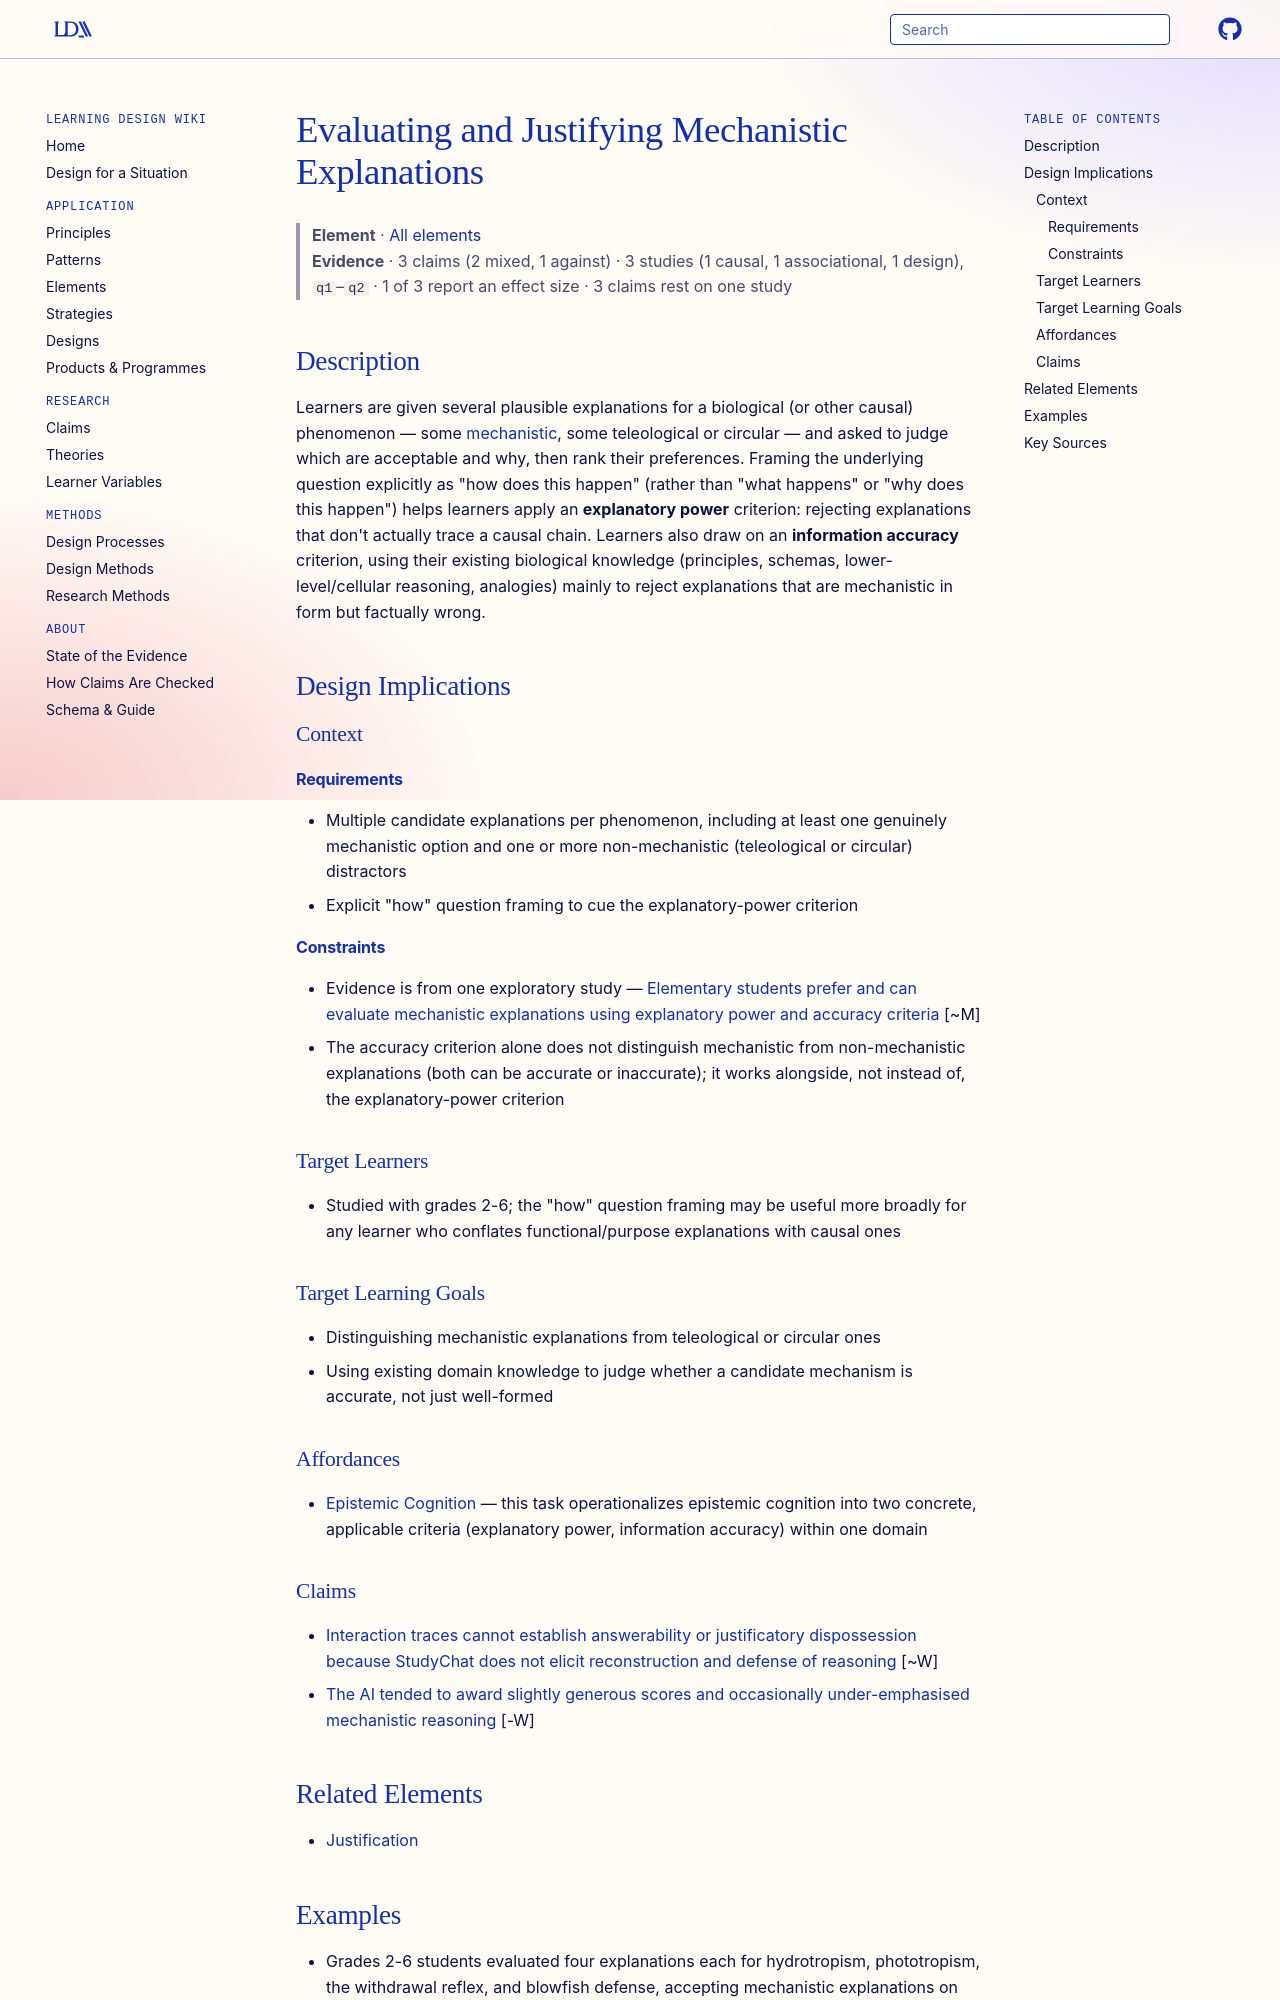

repository: Learning-Design-Alliance/learning-wiki · page: elements/evaluating-and-justifying-mechanistic-explanations/index.html · generator: mkdocs

---
type: element
id: evaluating-and-justifying-mechanistic-explanations
title: Evaluating and Justifying Mechanistic Explanations
description: A task in which learners judge competing explanations for a phenomenon (mechanistic, circular, teleological), decide whether each actually answers a "how" question, and justify their evaluation.
canonical: true
status: review
generated:
  by: claude/unspecified
  at: 2026-08-29
sources:
  - id: shtechman-ergazaki-haskel-ittah-2025
    resource: "https://doi.org/10.1080/10508406.2024.2432682"
    title: "Shtechman, Y., Ergazaki, M., & Haskel-Ittah, M. (2025). Mechanistic reasoning in biology among elementary school children: Epistemic criteria for evaluation and construction. Journal of the Learning Sciences, 34(1), 35-70."
    author: "Shtechman, Y., Ergazaki, M., & Haskel-Ittah, M."
---

# Evaluating and Justifying Mechanistic Explanations

> **Element** · [All elements](index.md)
> **Evidence** · 3 claims (2 mixed, 1 against) · 3 studies (1 causal, 1 associational, 1 design), `q1`–`q2` · 1 of 3 report an effect size · 3 claims rest on one study

## Description
Learners are given several plausible explanations for a biological (or other causal) phenomenon — some [mechanistic](../theories/mechanistic-reasoning.md), some teleological or circular — and asked to judge which are acceptable and why, then rank their preferences. Framing the underlying question explicitly as "how does this happen" (rather than "what happens" or "why does this happen") helps learners apply an **explanatory power** criterion: rejecting explanations that don't actually trace a causal chain. Learners also draw on an **information accuracy** criterion, using their existing biological knowledge (principles, schemas, lower-level/cellular reasoning, analogies) mainly to reject explanations that are mechanistic in form but factually wrong.

## Design Implications

### Context
#### Requirements
- Multiple candidate explanations per phenomenon, including at least one genuinely mechanistic option and one or more non-mechanistic (teleological or circular) distractors
- Explicit "how" question framing to cue the explanatory-power criterion
#### Constraints
- Evidence is from one exploratory study — [Elementary students prefer and can evaluate mechanistic explanations using explanatory power and accuracy criteria](../claims/elementary-students-prefer-mechanistic-explanations.md) [~M]
- The accuracy criterion alone does not distinguish mechanistic from non-mechanistic explanations (both can be accurate or inaccurate); it works alongside, not instead of, the explanatory-power criterion

### Target Learners
- Studied with grades 2-6; the "how" question framing may be useful more broadly for any learner who conflates functional/purpose explanations with causal ones

### Target Learning Goals
- Distinguishing mechanistic explanations from teleological or circular ones
- Using existing domain knowledge to judge whether a candidate mechanism is accurate, not just well-formed

### Affordances
- [Epistemic Cognition](../principles/epistemic-cognition.md) — this task operationalizes epistemic cognition into two concrete, applicable criteria (explanatory power, information accuracy) within one domain
